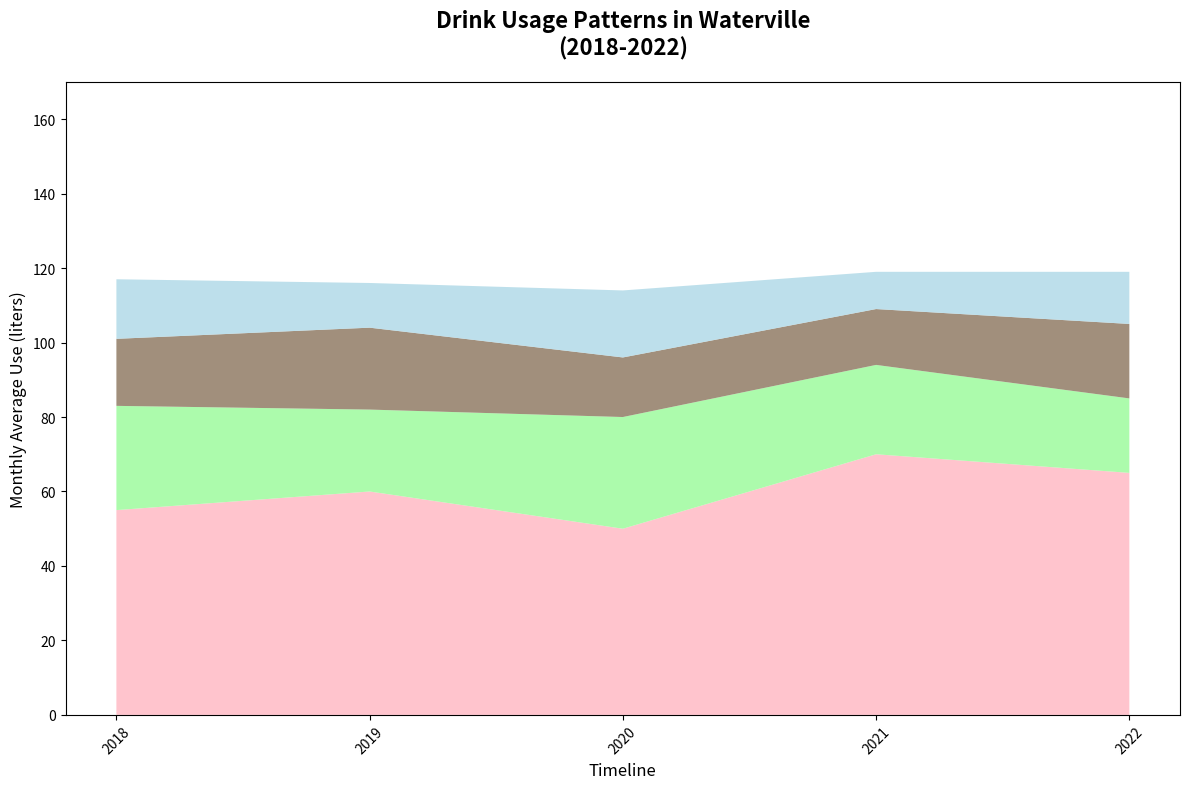

This figure's Python source:
import matplotlib.pyplot as plt
import numpy as np

years = np.arange(2018, 2023)
water = np.array([55, 60, 50, 70, 65])
coffee = np.array([28, 22, 30, 24, 20])
tea = np.array([18, 22, 16, 15, 20])
soda = np.array([16, 12, 18, 10, 14])

data = np.vstack([water, coffee, tea, soda])

fig, ax = plt.subplots(figsize=(12, 8))

# Randomly altered colors for demonstration
ax.stackplot(years, data, colors=['#ffb6c1', '#98fb98', '#8a735b', '#add8e6'], alpha=0.8)

# Randomly altered titles and labels
ax.set_title('Drink Usage Patterns in Waterville\n(2018-2022)', fontsize=16, fontweight='bold', pad=20)
ax.set_xlabel('Timeline', fontsize=12)
ax.set_ylabel('Monthly Average Use (liters)', fontsize=12)
ax.set_xticks(years)
ax.set_yticks(np.arange(0, 201, 20))
ax.set_ylim(0, 170)

plt.xticks(rotation=45)
plt.tight_layout()
plt.show()
